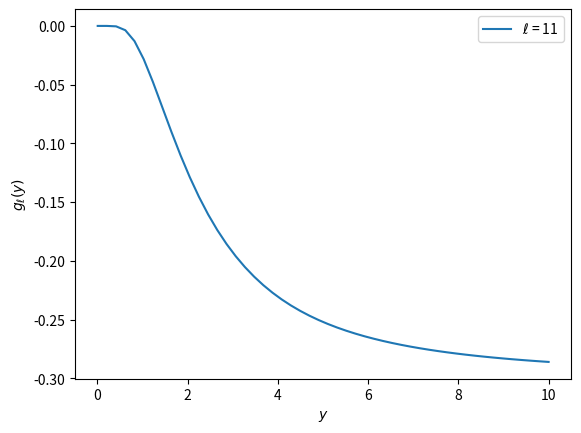

Write Python code to recreate this figure.
from scipy import special
import numpy as np
import matplotlib.pyplot as plt
import math
from scipy.special import factorial
import scipy as sp
from scipy.integrate import quad

######
#Choose the value of l
l = 11




def hermit(l, x):

  p = special.hermite(l)

  Hen = 2**(-l/2)*p(x/np.sqrt(2))/np.sqrt(factorial(l))

  return Hen

def integrand1(x, y, l):
  return np.exp(-x**2/2)*np.tanh(y*x)*hermit(l, x)

##number of points to compute
N = 50
##the range of y for which to plot
ymax = 10
ymin = 0.01
A = np.linspace(ymin, ymax, N)


plt.figure()
legend = []

integ_0 = np.zeros(N)

for n in range(N):
    I = quad(integrand1, -np.inf, np.inf, args = (A[n], l))
    integ_0[n] = I[0]
    
legend = ['$\ell$ = ' + str(l)]
plt.plot(A, integ_0)

plt.legend(legend)
plt.xlabel('$y$')
plt.ylabel('$g_\ell(y)$')

plt.show()

plt.close()


    
